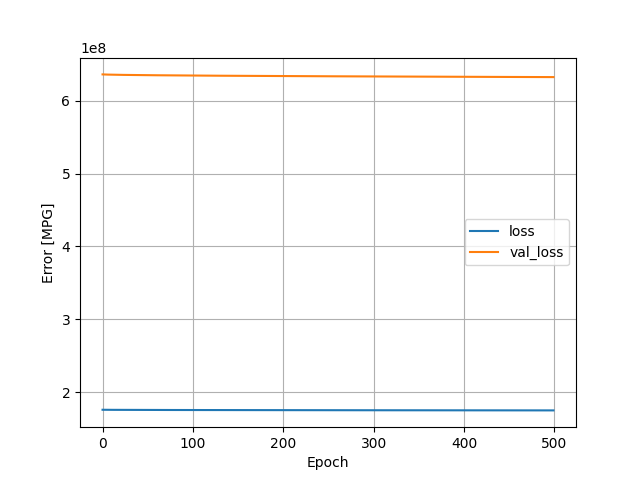

The data file committed next to this chart (first rows):
, loss, val_loss, epoch
0, 175721488, 636024960, 0
1, 175699200, 635954112, 1
2, 175684592, 635899392, 2
3, 175672768, 635854272, 3
4, 175662624, 635814208, 4
5, 175653552, 635777472, 5
6, 175645248, 635743424, 6
7, 175637600, 635711552, 7
8, 175630368, 635681920, 8
9, 175623600, 635653312, 9
10, 175617136, 635626432, 10
11, 175611008, 635600704, 11
12, 175605120, 635576000, 12
13, 175599488, 635551744, 13
14, 175594048, 635528448, 14
15, 175588768, 635506176, 15
16, 175583680, 635484992, 16
17, 175578768, 635464000, 17
18, 175573984, 635443776, 18
19, 175569328, 635423936, 19
20, 175564800, 635404736, 20
21, 175560336, 635385920, 21
22, 175556016, 635367488, 22
23, 175551808, 635349184, 23
24, 175547632, 635331584, 24
25, 175543568, 635314112, 25
26, 175539584, 635297152, 26
27, 175535680, 635280320, 27
28, 175531824, 635264000, 28
29, 175528080, 635247872, 29
30, 175524384, 635231936, 30
31, 175520720, 635216320, 31
32, 175517120, 635200960, 32
33, 175513600, 635185856, 33
34, 175510096, 635170816, 34
35, 175506656, 635156288, 35
36, 175503280, 635141952, 36
37, 175499936, 635127424, 37
38, 175496656, 635113472, 38
39, 175493392, 635099712, 39
40, 175490208, 635085824, 40
41, 175487024, 635072448, 41
42, 175483920, 635059008, 42
43, 175480832, 635045952, 43
44, 175477776, 635032896, 44
45, 175474768, 635020096, 45
46, 175471776, 635007360, 46
47, 175468816, 634994816, 47
48, 175465936, 634982464, 48
49, 175463056, 634970176, 49
50, 175460208, 634958016, 50
51, 175457376, 634945984, 51
52, 175454560, 634934016, 52
53, 175451808, 634922176, 53
54, 175449056, 634910528, 54
55, 175446320, 634898816, 55
56, 175443616, 634887232, 56
57, 175440928, 634875776, 57
58, 175438272, 634864192, 58
59, 175435632, 634853056, 59
... 440 more rows
